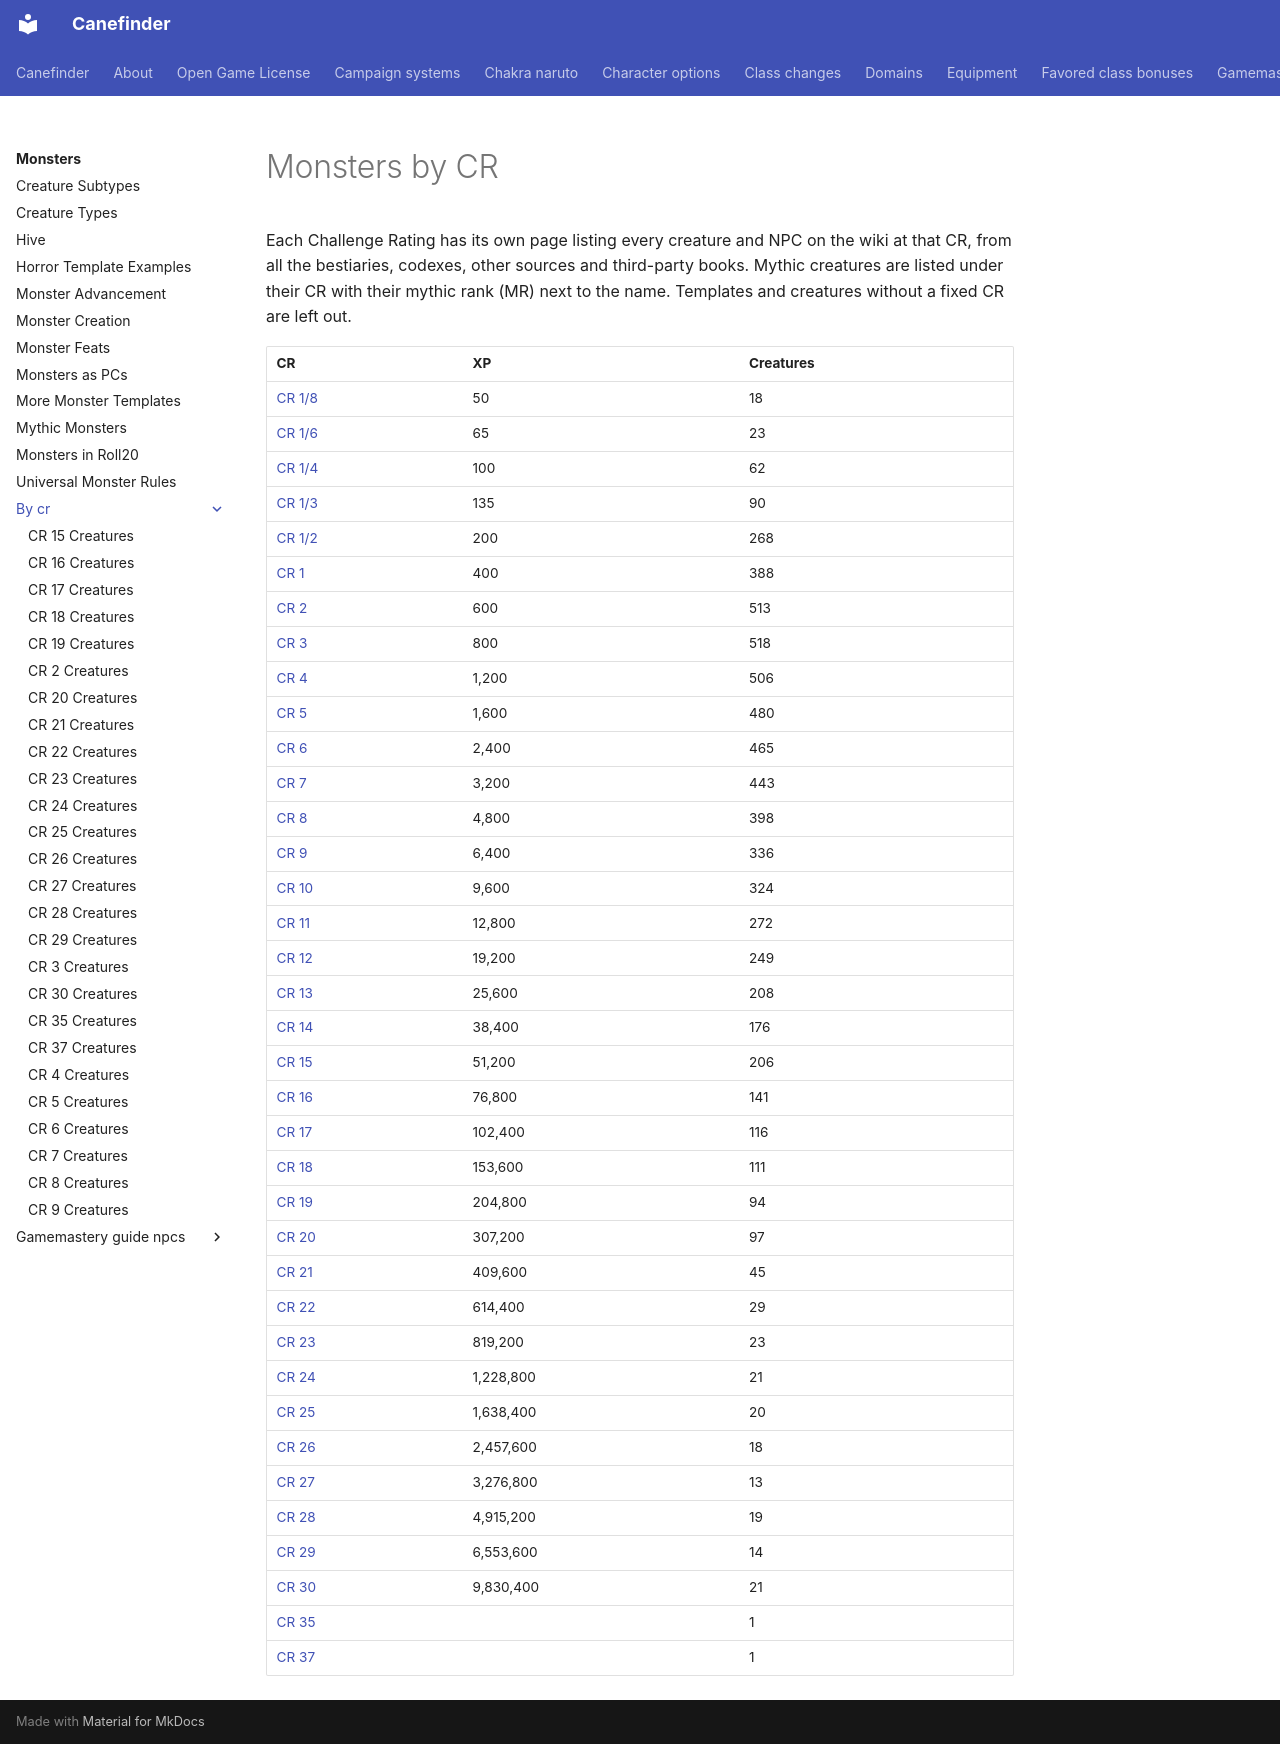

repository: canefinderhouserules/Canefinderhouserules · page: monsters/by-cr/index.html · generator: mkdocs

# Monsters by CR

Each Challenge Rating has its own page listing every creature and NPC on the wiki at that CR, from all the bestiaries, codexes, other sources and third-party books. Mythic creatures are listed under their CR with their mythic rank (MR) next to the name. Templates and creatures without a fixed CR are left out.

| CR | XP | Creatures |
|---|---|---|
| [CR 1/8](cr-1-8.md) | 50 | 18 |
| [CR 1/6](cr-1-6.md) | 65 | 23 |
| [CR 1/4](cr-1-4.md) | 100 | 62 |
| [CR 1/3](cr-1-3.md) | 135 | 90 |
| [CR 1/2](cr-1-2.md) | 200 | 268 |
| [CR 1](cr-1.md) | 400 | 388 |
| [CR 2](cr-2.md) | 600 | 513 |
| [CR 3](cr-3.md) | 800 | 518 |
| [CR 4](cr-4.md) | 1,200 | 506 |
| [CR 5](cr-5.md) | 1,600 | 480 |
| [CR 6](cr-6.md) | 2,400 | 465 |
| [CR 7](cr-7.md) | 3,200 | 443 |
| [CR 8](cr-8.md) | 4,800 | 398 |
| [CR 9](cr-9.md) | 6,400 | 336 |
| [CR 10](cr-10.md) | 9,600 | 324 |
| [CR 11](cr-11.md) | 12,800 | 272 |
| [CR 12](cr-12.md) | 19,200 | 249 |
| [CR 13](cr-13.md) | 25,600 | 208 |
| [CR 14](cr-14.md) | 38,400 | 176 |
| [CR 15](cr-15.md) | 51,200 | 206 |
| [CR 16](cr-16.md) | 76,800 | 141 |
| [CR 17](cr-17.md) | 102,400 | 116 |
| [CR 18](cr-18.md) | 153,600 | 111 |
| [CR 19](cr-19.md) | 204,800 | 94 |
| [CR 20](cr-20.md) | 307,200 | 97 |
| [CR 21](cr-21.md) | 409,600 | 45 |
| [CR 22](cr-22.md) | 614,400 | 29 |
| [CR 23](cr-23.md) | 819,200 | 23 |
| [CR 24](cr-24.md) | 1,228,800 | 21 |
| [CR 25](cr-25.md) | 1,638,400 | 20 |
| [CR 26](cr-26.md) | 2,457,600 | 18 |
| [CR 27](cr-27.md) | 3,276,800 | 13 |
| [CR 28](cr-28.md) | 4,915,200 | 19 |
| [CR 29](cr-29.md) | 6,553,600 | 14 |
| [CR 30](cr-30.md) | 9,830,400 | 21 |
| [CR 35](cr-35.md) |  | 1 |
| [CR 37](cr-37.md) |  | 1 |
